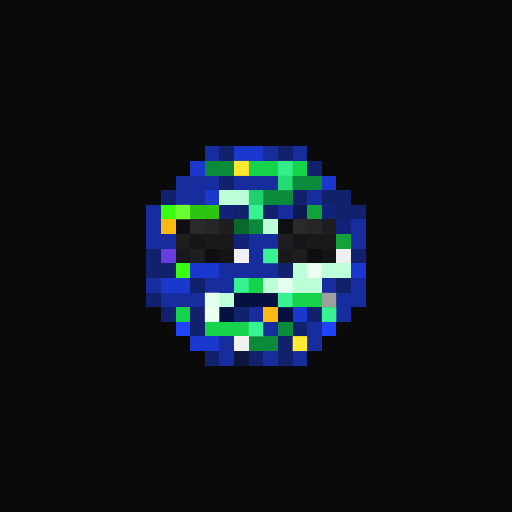
t = 0.00 s
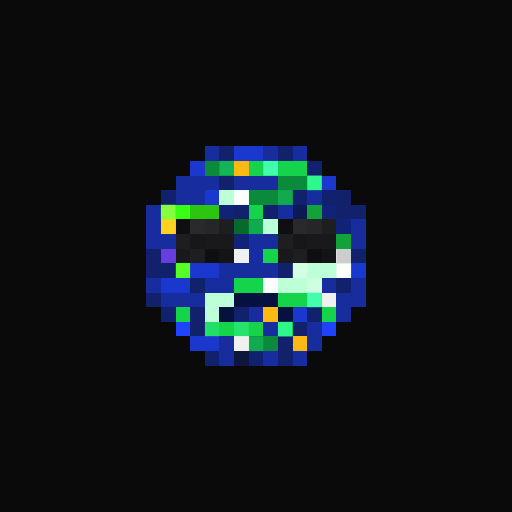
t = 1.06 s
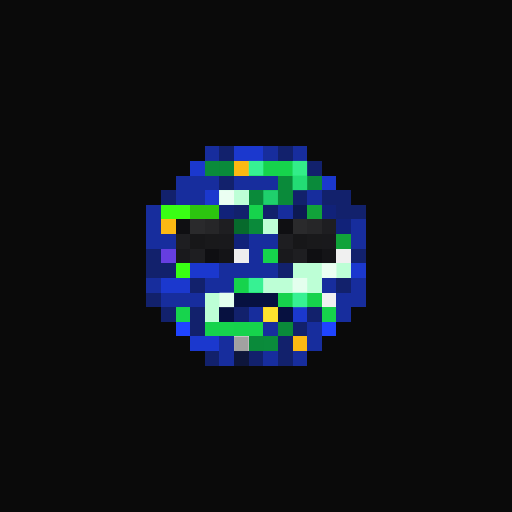
t = 2.13 s
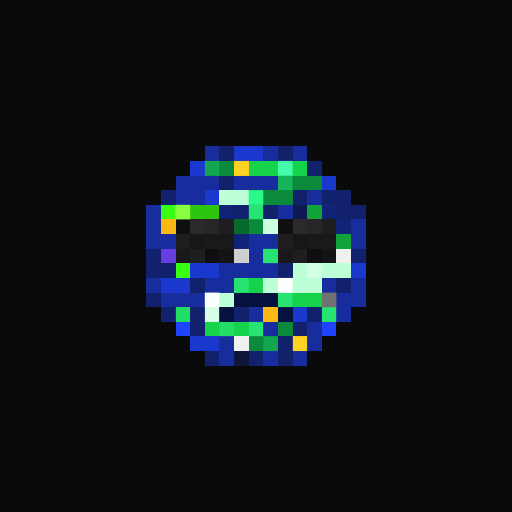
t = 3.19 s
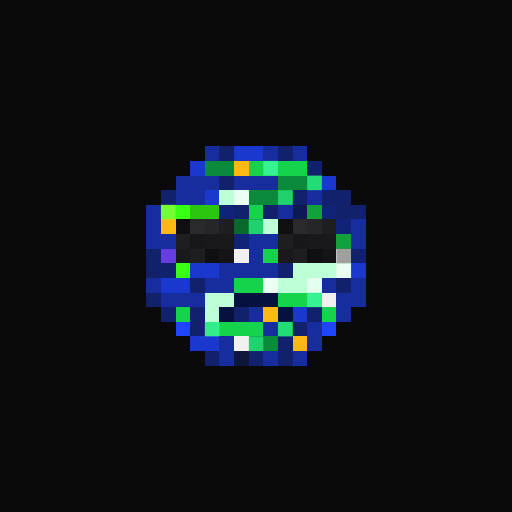
t = 4.25 s
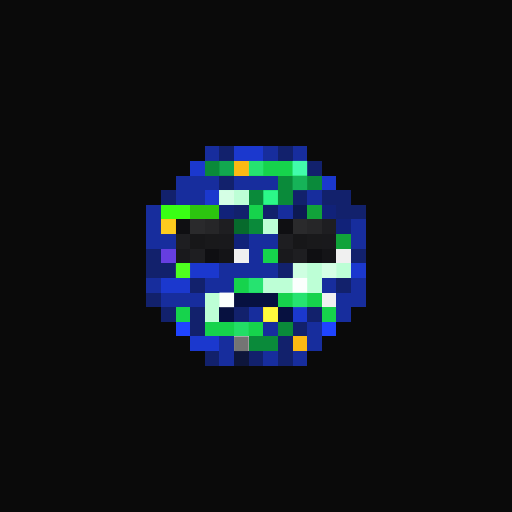
t = 5.32 s

The animated SVG that drew these frames (rendered in a browser with its animation timeline set to each time). Animation: 1 CSS @keyframes rule; one cycle of 6.38 s, repeats indefinitely.

<svg viewBox="0 0 35 35" shape-rendering="crispEdges" xmlns="http://www.w3.org/2000/svg"><style>@keyframes pop{0%,100%{opacity:0}18%{opacity:1}36%{opacity:0}}.a00{animation:pop 3.4s linear 0.00s infinite}.a01{animation:pop 3.4s linear -0.43s infinite}.a02{animation:pop 3.4s linear -0.85s infinite}.a03{animation:pop 3.4s linear -1.28s infinite}.a04{animation:pop 3.4s linear -1.70s infinite}.a05{animation:pop 3.4s linear -2.13s infinite}.a06{animation:pop 3.4s linear -2.55s infinite}.a07{animation:pop 3.4s linear -2.98s infinite}</style><rect width="35" height="35" fill="#0a0a0a"/><path fill="#172d9d" d="M14 10h1v1H14zM18 10h1v1H18zM20 10h1v1H20zM12 12h3v1H12zM16 12h3v1H16zM12 13h2v1H12zM21 13h1v1H21zM10 14h1v1H10zM19 14h1v1H19zM10 15h1v1H10zM24 15h1v1H24zM10 16h2v1H10zM17 16h2v1H17zM24 16h1v1H24zM17 17h1v1H17zM15 18h4v1H15zM10 19h1v1H10zM14 19h2v1H14zM22 19h1v1H22zM24 19h1v1H24zM11 20h3v1H11zM23 20h2v1H23zM17 21h1v1H17zM23 21h1v1H23zM18 22h1v1H18zM21 22h1v1H21zM15 23h1v1H15zM21 23h1v1H21zM15 24h1v1H15zM18 24h1v1H18zM20 24h1v1H20z"/><path fill="#12216c" d="M15 10h1v1H15zM19 10h1v1H19zM21 11h1v1H21zM15 12h1v1H15zM11 13h1v1H11zM20 13h1v1H20zM22 13h2v1H22zM16 14h1v1H16zM18 14h1v1H18zM23 14h2v1H23zM10 17h1v1H10zM24 17h1v1H24zM10 18h2v1H10zM19 18h1v1H19zM13 19h1v1H13zM23 19h1v1H23zM10 20h1v1H10zM11 21h1v1H11zM13 21h1v1H13zM16 21h1v1H16zM21 21h1v1H21zM13 22h1v1H13zM20 22h1v1H20zM19 23h1v1H19zM14 24h1v1H14zM17 24h1v1H17zM19 24h1v1H19z"/><path fill="#1b38ce" d="M16 10h2v1H16zM13 11h1v1H13zM22 12h1v1H22zM14 13h1v1H14zM13 18h2v1H13zM24 18h1v1H24zM11 19h2v1H11zM20 21h1v1H20zM13 23h2v1H13z"/><path fill="#0a8a3a" d="M14 11h2v1H14zM19 12h3v1H19zM17 13h3v1H17zM17 15h1v1H17zM19 22h1v1H19zM17 23h2v1H17z"/><path fill="#fcb913" d="M16 11h1v1H16zM11 15h1v1H11zM18 21h1v1H18zM20 23h1v1H20z"/><path fill="#16d34c" d="M17 11h4v1H17zM17 14h1v1H17zM18 17h1v1H18zM16 19h2v1H16zM19 20h3v1H19zM12 21h1v1H12zM22 21h1v1H22zM14 22h4v1H14z"/><path fill="#bdffd6" d="M15 13h2v1H15zM18 15h1v1H18zM20 18h4v1H20zM18 19h4v1H18zM14 20h2v1H14zM14 21h1v1H14z"/><path fill="#39ff14" d="M11 14h2v1H11zM12 18h1v1H12z"/><path fill="#2cc50f" d="M13 14h2v1H13z"/><path fill="#112279" d="M15 14h1v1H15zM22 14h1v1H22zM23 15h1v1H23zM16 16h1v1H16z"/><path fill="#0d1953" d="M20 14h1v1H20z"/><path fill="#11a33a" d="M21 14h1v1H21zM23 16h1v1H23z"/><path fill="#0f0f12" d="M12 15h1v1H12zM19 15h1v1H19zM14 17h1v1H14zM21 17h1v1H21z"/><path fill="#2a2a2c" d="M13 15h1v1H13zM20 15h1v1H20z"/><path fill="#262628" d="M14 15h1v1H14zM21 15h1v1H21z"/><path fill="#1e1e21" d="M15 15h1v1H15zM22 15h1v1H22zM12 16h1v1H12zM19 16h1v1H19zM13 17h1v1H13zM20 17h1v1H20z"/><path fill="#076a2c" d="M16 15h1v1H16z"/><path fill="#171719" d="M13 16h1v1H13zM20 16h1v1H20z"/><path fill="#19191b" d="M14 16h1v1H14zM21 16h1v1H21z"/><path fill="#19191c" d="M15 16h1v1H15zM22 16h1v1H22zM12 17h1v1H12zM19 17h1v1H19z"/><path fill="#663ee0" d="M11 17h1v1H11z"/><path fill="#141417" d="M15 17h1v1H15zM22 17h1v1H22z"/><path fill="#f0f0f0" d="M16 17h1v1H16zM23 17h1v1H23zM22 20h1v1H22zM16 23h1v1H16z"/><path fill="#071140" d="M16 20h3v1H16zM15 21h1v1H15zM19 21h1v1H19z"/><path fill="#1f44ff" d="M12 22h1v1H12zM22 22h1v1H22z"/><path fill="#0e163b" d="M16 24h1v1H16z"/><g fill="#2eff8e"><rect x="14" y="11" width="1" height="1" class="a03"/><rect x="15" y="11" width="1" height="1" class="a06"/><rect x="19" y="12" width="1" height="1" class="a01"/><rect x="20" y="12" width="1" height="1" class="a04"/><rect x="21" y="12" width="1" height="1" class="a07"/><rect x="17" y="13" width="1" height="1" class="a02"/><rect x="18" y="13" width="1" height="1" class="a05"/><rect x="19" y="13" width="1" height="1" class="a00"/><rect x="17" y="15" width="1" height="1" class="a00"/><rect x="19" y="22" width="1" height="1" class="a07"/><rect x="17" y="23" width="1" height="1" class="a00"/><rect x="18" y="23" width="1" height="1" class="a03"/></g><g fill="#ffff40"><rect x="16" y="11" width="1" height="1" class="a01"/><rect x="11" y="15" width="1" height="1" class="a06"/><rect x="18" y="21" width="1" height="1" class="a05"/><rect x="20" y="23" width="1" height="1" class="a01"/></g><g fill="#46ffb2"><rect x="17" y="11" width="1" height="1" class="a04"/><rect x="18" y="11" width="1" height="1" class="a07"/><rect x="19" y="11" width="1" height="1" class="a02"/><rect x="20" y="11" width="1" height="1" class="a05"/><rect x="17" y="14" width="1" height="1" class="a01"/><rect x="18" y="17" width="1" height="1" class="a01"/><rect x="16" y="19" width="1" height="1" class="a01"/><rect x="17" y="19" width="1" height="1" class="a04"/><rect x="19" y="20" width="1" height="1" class="a01"/><rect x="20" y="20" width="1" height="1" class="a04"/><rect x="21" y="20" width="1" height="1" class="a07"/><rect x="12" y="21" width="1" height="1" class="a03"/><rect x="22" y="21" width="1" height="1" class="a01"/><rect x="14" y="22" width="1" height="1" class="a00"/><rect x="15" y="22" width="1" height="1" class="a03"/><rect x="16" y="22" width="1" height="1" class="a06"/><rect x="17" y="22" width="1" height="1" class="a01"/></g><g fill="#ffffff"><rect x="15" y="13" width="1" height="1" class="a04"/><rect x="16" y="13" width="1" height="1" class="a07"/><rect x="18" y="15" width="1" height="1" class="a03"/><rect x="20" y="18" width="1" height="1" class="a06"/><rect x="21" y="18" width="1" height="1" class="a01"/><rect x="22" y="18" width="1" height="1" class="a04"/><rect x="23" y="18" width="1" height="1" class="a07"/><rect x="18" y="19" width="1" height="1" class="a07"/><rect x="19" y="19" width="1" height="1" class="a02"/><rect x="20" y="19" width="1" height="1" class="a05"/><rect x="21" y="19" width="1" height="1" class="a00"/><rect x="14" y="20" width="1" height="1" class="a02"/><rect x="15" y="20" width="1" height="1" class="a05"/><rect x="14" y="21" width="1" height="1" class="a01"/></g><g fill="#8cff42"><rect x="11" y="14" width="1" height="1" class="a07"/><rect x="12" y="14" width="1" height="1" class="a02"/><rect x="12" y="18" width="1" height="1" class="a06"/></g><g fill="#6d6d6d"><rect x="16" y="17" width="1" height="1" class="a03"/><rect x="23" y="17" width="1" height="1" class="a00"/><rect x="22" y="20" width="1" height="1" class="a02"/><rect x="16" y="23" width="1" height="1" class="a05"/></g></svg>
